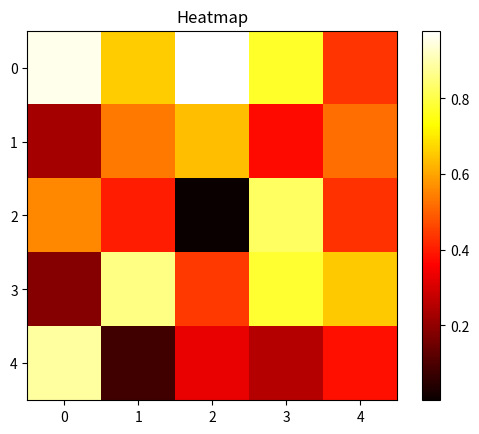

Source code (Python):
import numpy as np
import matplotlib.pyplot as plt

data = np.random.rand(5, 5)

plt.imshow(data, cmap='hot')
plt.title("Heatmap")
plt.colorbar()
plt.show()
